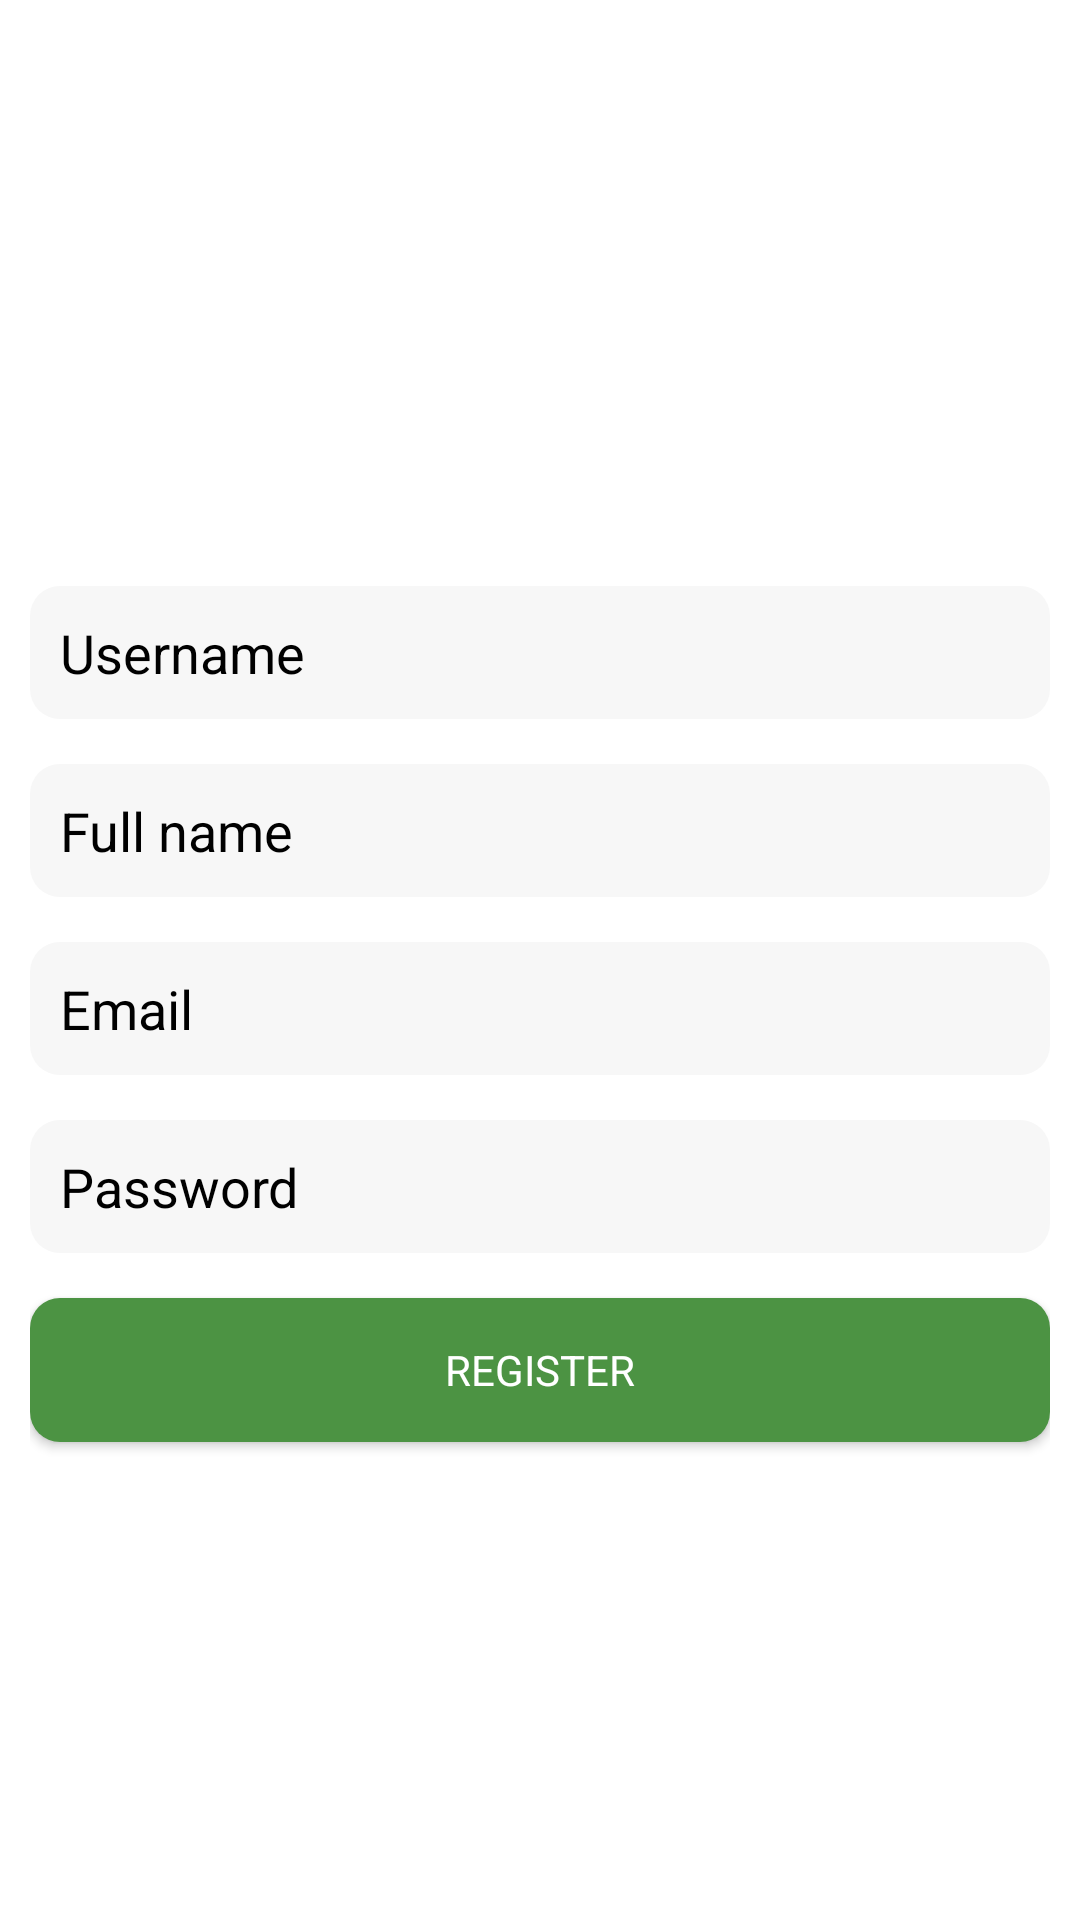

Here is an Android app screen rendered from its layout file. Give the layout XML and the strings, colors and styles it references.
<!-- AndroidManifest.xml: application theme AppTheme -->
<!-- res/layout/activity_register.xml -->
<?xml version="1.0" encoding="utf-8"?>
<LinearLayout xmlns:android="http://schemas.android.com/apk/res/android"
    xmlns:app="http://schemas.android.com/apk/res-auto"
    xmlns:tools="http://schemas.android.com/tools"
    android:layout_width="match_parent"
    android:layout_height="match_parent"
    android:orientation="vertical"
    android:padding="10dp"
    android:gravity="center"
    android:background="@color/white"
    tools:context=".activity.RegisterActivity">

    <ImageView
        android:layout_width="wrap_content"
        android:layout_height="50dp"
        android:src="@drawable/logo"/>

    <EditText
        android:layout_width="match_parent"
        android:layout_height="wrap_content"
        android:hint="Username"
        android:background="@drawable/et_login_bg"
        android:textColor="@color/colorBlack"
        android:textColorHint="@color/colorBlack"
        android:id="@+id/username"
        android:layout_marginTop="15dp"
        android:padding="10dp"/>

    <EditText
        android:layout_width="match_parent"
        android:layout_height="wrap_content"
        android:background="@drawable/et_login_bg"
        android:textColor="@color/colorBlack"
        android:textColorHint="@color/colorBlack"
        android:hint="Full name"
        android:id="@+id/fullname"
        android:layout_marginTop="15dp"
        android:padding="10dp"/>

    <EditText
        android:layout_width="match_parent"
        android:layout_height="wrap_content"
        android:background="@drawable/et_login_bg"
        android:textColor="@color/colorBlack"
        android:textColorHint="@color/colorBlack"
        android:hint="Email"
        android:id="@+id/email"
        android:inputType="textEmailAddress"
        android:layout_marginTop="15dp"
        android:padding="10dp"/>

    <EditText
        android:layout_width="match_parent"
        android:layout_height="wrap_content"
        android:background="@drawable/et_login_bg"
        android:textColor="@color/colorBlack"
        android:textColorHint="@color/colorBlack"
        android:hint="Password"
        android:id="@+id/password"
        android:inputType="textPassword"
        android:layout_marginTop="15dp"
        android:padding="10dp"/>

    <Button
        android:layout_width="match_parent"
        android:layout_height="wrap_content"
        android:layout_marginTop="15dp"
        android:text="Register"
        android:id="@+id/register"
        android:textColor="@color/white"
        android:background="@drawable/button_background"/>

    <TextView
        android:layout_width="wrap_content"
        android:layout_height="wrap_content"
        android:text="Already have an sccount? Log in"
        android:id="@+id/txt_login"
        android:textColor="@color/white"
        android:layout_marginTop="10dp"/>

</LinearLayout>
<!-- resources referenced by this layout -->
<resources>
  <color name="colorBlack">#000000</color>
  <!-- drawable button_background (drawable) -->
  <?xml version="1.0" encoding="utf-8"?>
  <shape
      xmlns:android="http://schemas.android.com/apk/res/android"
      android:shape="rectangle">
    <solid android:color="@color/colorGreen"/>
      <corners android:radius="10dp"/>
  
  </shape>
  <!-- drawable et_login_bg (drawable-xhdpi) -->
  <?xml version="1.0" encoding="utf-8"?>
  <shape
      xmlns:android="http://schemas.android.com/apk/res/android"
      android:shape="rectangle">
  
      <corners android:radius="10dp"/>
      <solid android:color="#F7F7F7" />
  
  </shape>
  <style name="AppTheme" parent="Theme.AppCompat.Light.NoActionBar">
          
          <item name="colorPrimary">@color/colorPrimary</item>
          <item name="colorPrimaryDark">@color/colorPrimaryDark</item>
          <item name="colorAccent">@color/colorAccent</item>
          <item name="fontFamily">@font/poppins</item>
  
      </style>
  <color name="colorGreen">#4C9343</color>
  <color name="colorPrimary">#455cde</color>
  <color name="colorPrimaryDark">#403d3d</color>
  <color name="colorAccent">#c2bdbf</color>
  <!-- not gathered from this repository: default colours our renderer supplied (Android Studio template values) -->
  <color name="white">#FFFFFFFF</color>
</resources>
